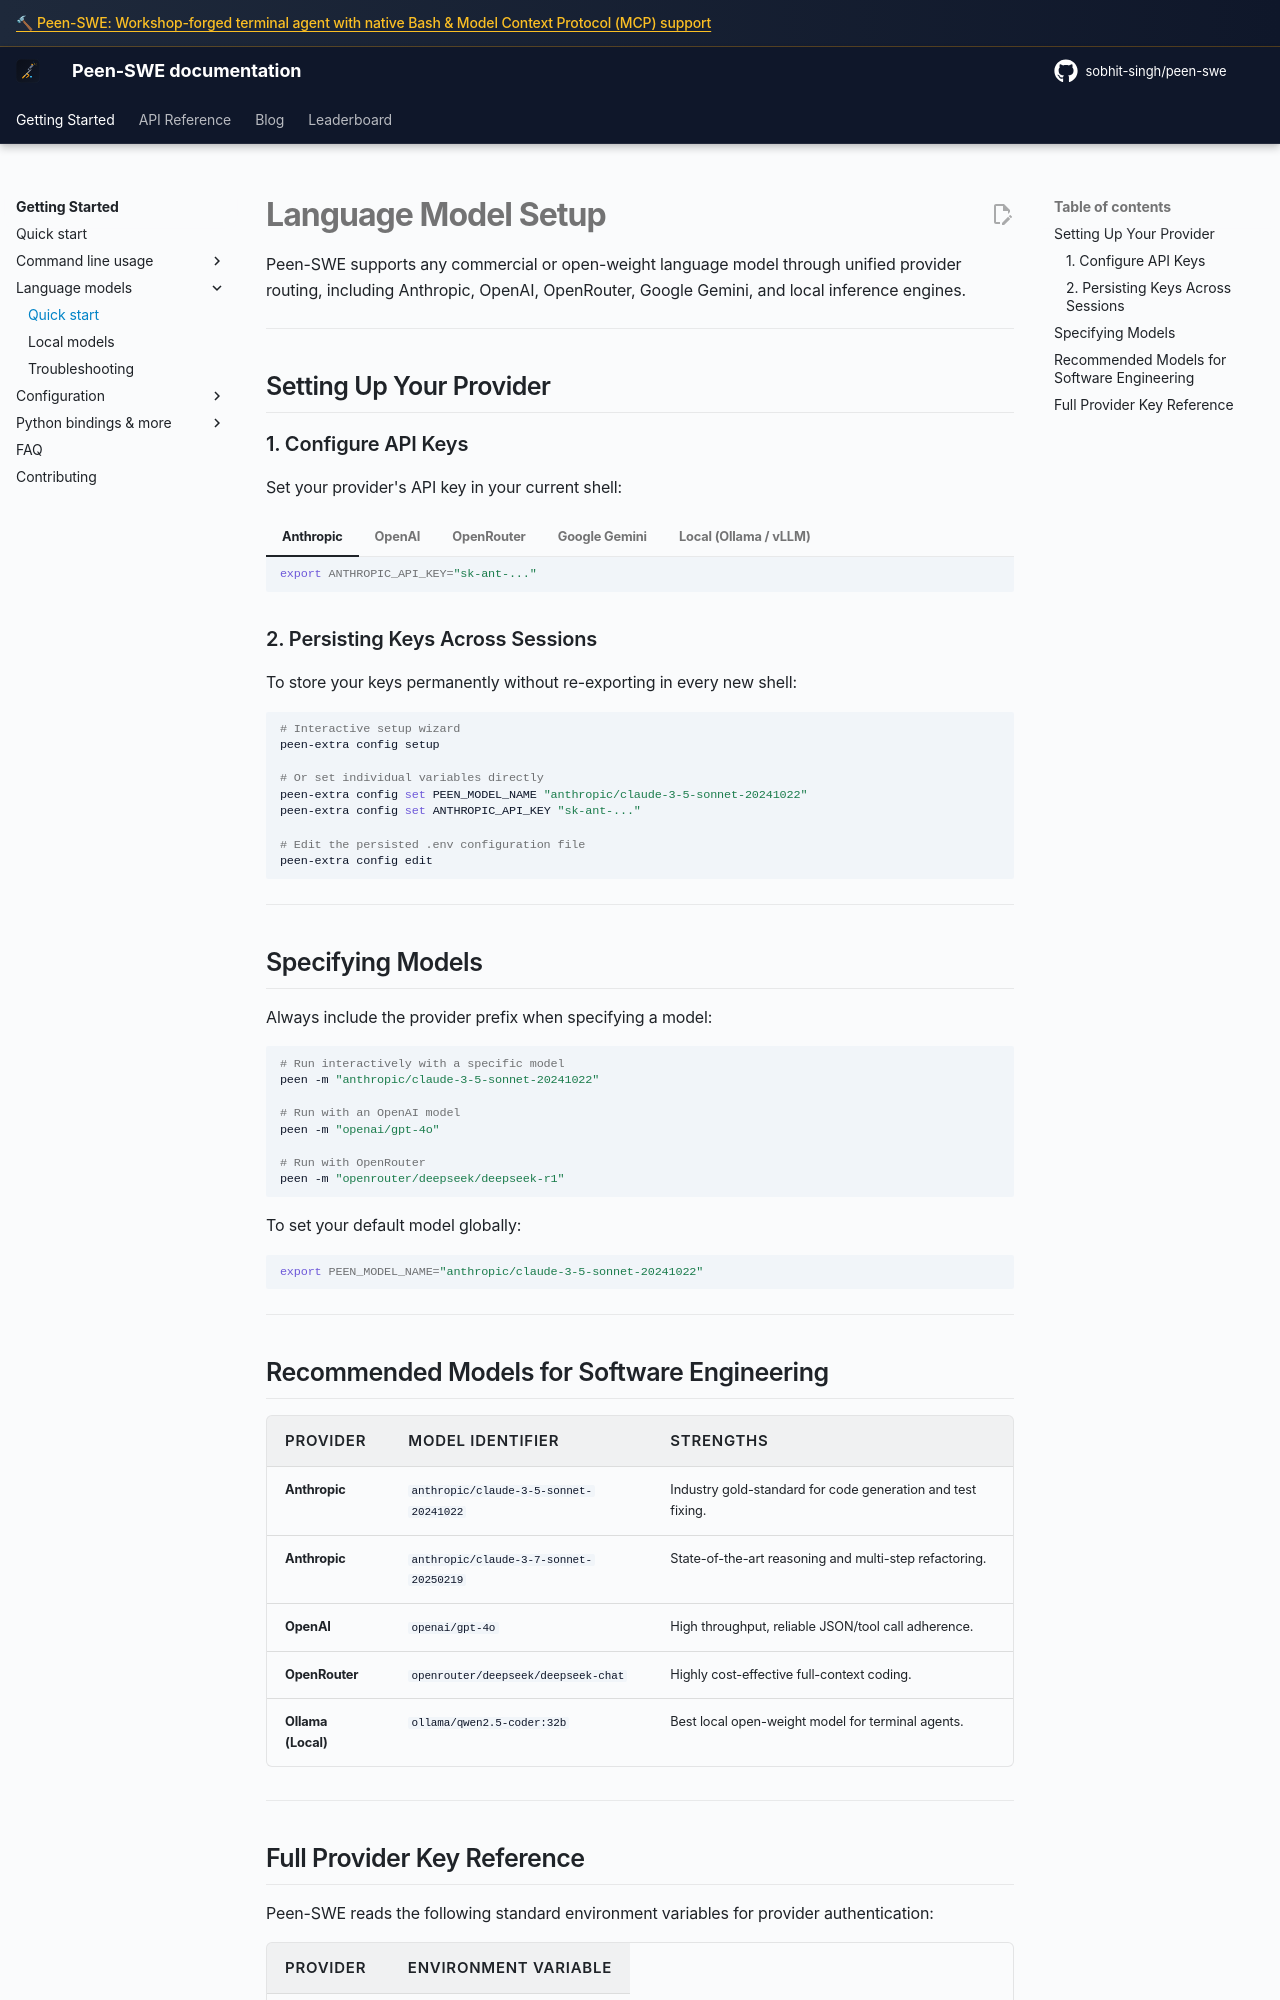

repository: sobhit-singh/peen-swe · page: v2/models/quickstart/index.html · generator: mkdocs

# Language Model Setup

Peen-SWE supports any commercial or open-weight language model through unified provider routing, including Anthropic, OpenAI, OpenRouter, Google Gemini, and local inference engines.

---

## Setting Up Your Provider

### 1. Configure API Keys

Set your provider's API key in your current shell:

=== "Anthropic"

    ```bash
    export ANTHROPIC_API_KEY="sk-ant-..."
    ```

=== "OpenAI"

    ```bash
    export OPENAI_API_KEY="sk-..."
    ```

=== "OpenRouter"

    ```bash
    export OPENROUTER_API_KEY="sk-or-..."
    ```

=== "Google Gemini"

    ```bash
    export GEMINI_API_KEY="..."
    ```

=== "Local (Ollama / vLLM)"

    No API key required. See the [Local Models Guide](local_models.md) for endpoint configuration:

    ```bash
    export PEEN_MODEL_NAME="ollama/qwen2.5-coder:32b"
    export MSWEA_COST_TRACKING="ignore_errors"
    ```

### 2. Persisting Keys Across Sessions

To store your keys permanently without re-exporting in every new shell:

```bash
# Interactive setup wizard
peen-extra config setup

# Or set individual variables directly
peen-extra config set PEEN_MODEL_NAME "anthropic/claude-3-5-sonnet-20241022"
peen-extra config set ANTHROPIC_API_KEY "sk-ant-..."

# Edit the persisted .env configuration file
peen-extra config edit
```

---

## Specifying Models

Always include the provider prefix when specifying a model:

```bash
# Run interactively with a specific model
peen -m "anthropic/claude-3-5-sonnet-20241022"

# Run with an OpenAI model
peen -m "openai/gpt-4o"

# Run with OpenRouter
peen -m "openrouter/deepseek/deepseek-r1"
```

To set your default model globally:

```bash
export PEEN_MODEL_NAME="anthropic/claude-3-5-sonnet-20241022"
```

---
